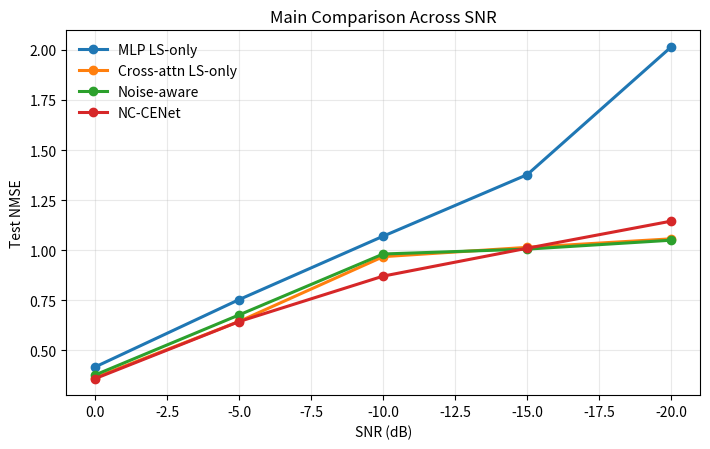
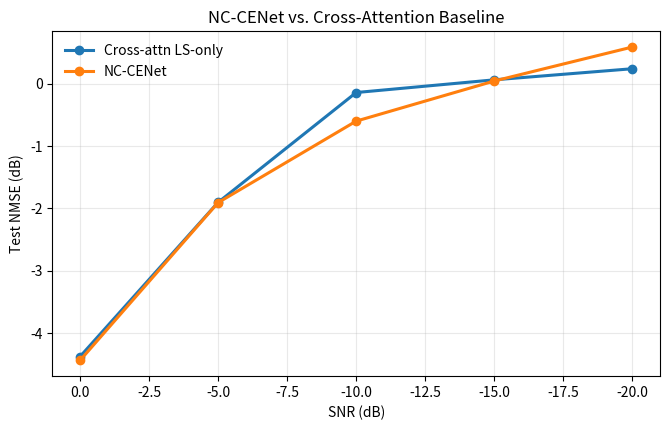
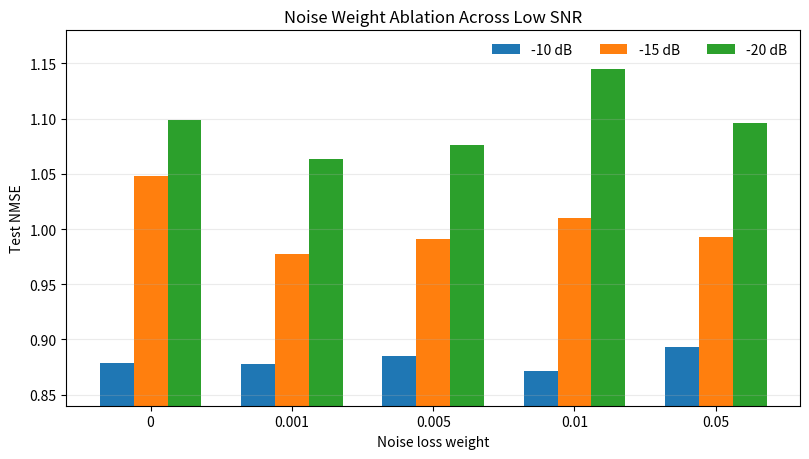
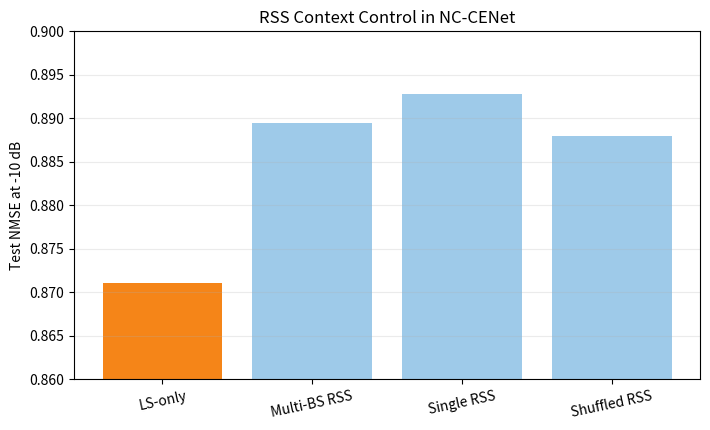
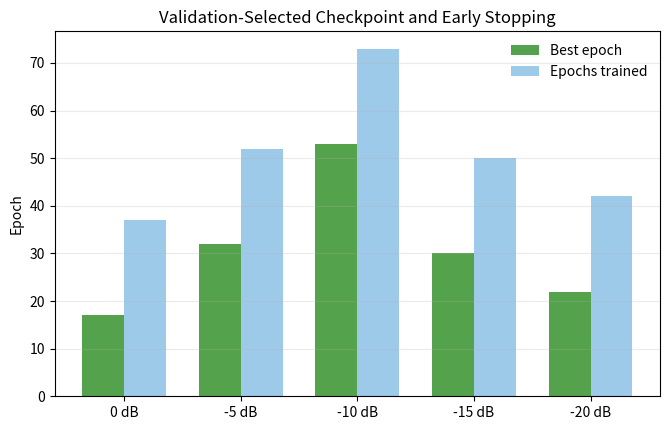
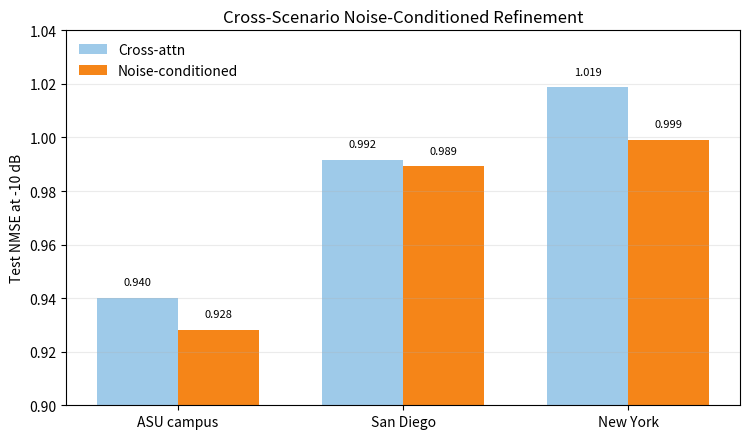
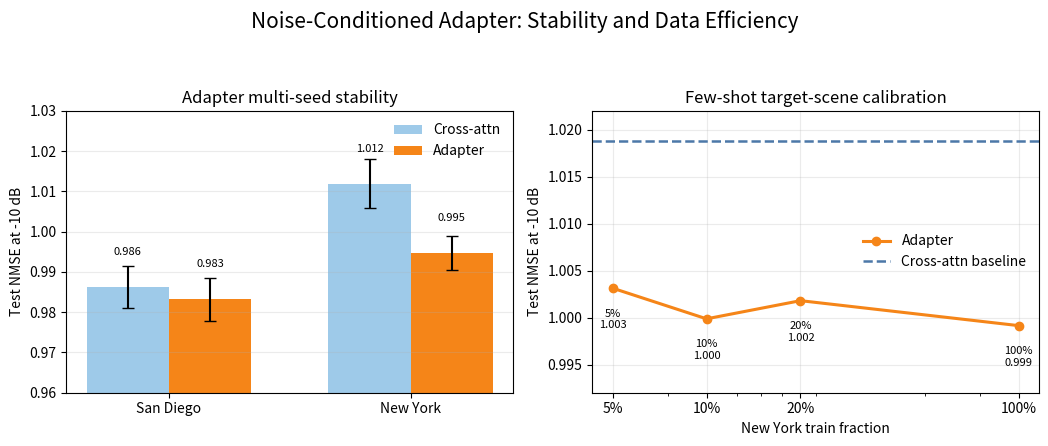
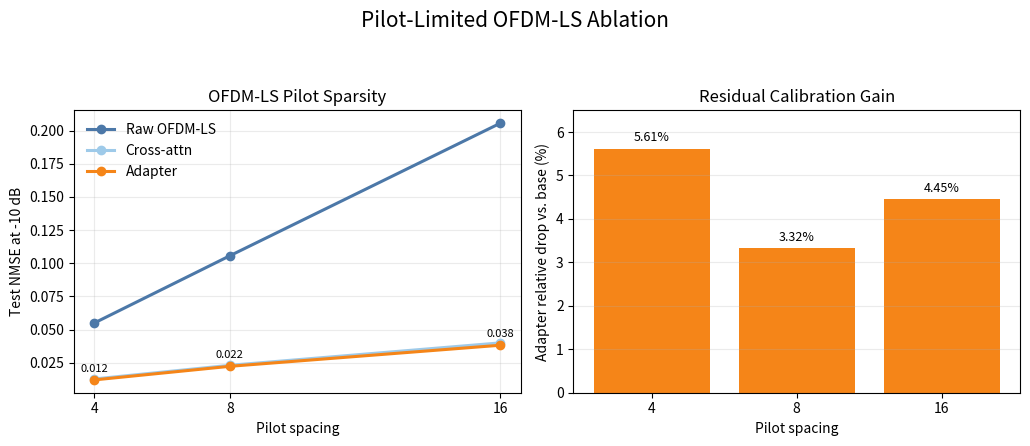
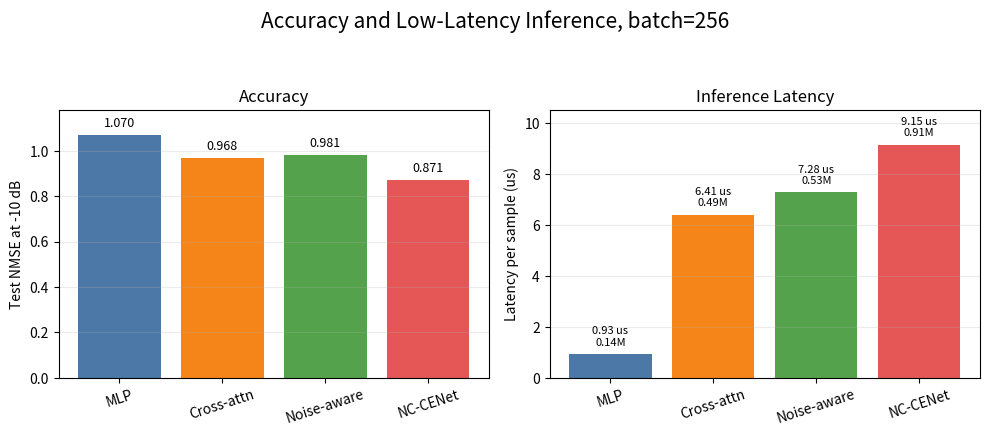

Source code (Python) for these figures, in order:
from pathlib import Path

import matplotlib

matplotlib.use("Agg")
import matplotlib.pyplot as plt
import numpy as np


OUT_DIR = Path("deepmimo_multibs/paper_figures")
OUT_DIR.mkdir(parents=True, exist_ok=True)


def savefig(name, rect=None):
    path = OUT_DIR / name
    if rect is None:
        plt.tight_layout()
    else:
        plt.tight_layout(rect=rect)
    plt.savefig(path, dpi=240, bbox_inches="tight", pad_inches=0.08)
    plt.close()
    print(path)


def plot_main_nmse_vs_snr():
    snr = np.array([0, -5, -10, -15, -20])
    order = np.argsort(snr)
    snr = snr[order]

    data = {
        "MLP LS-only": np.array([0.418038, 0.754223, 1.070395, 1.377312, 2.014708])[order],
        "Cross-attn LS-only": np.array([0.364926, 0.645223, 0.968148, 1.014650, 1.057143])[order],
        "Noise-aware": np.array([0.378097, 0.677717, 0.981476, 1.005800, 1.050226])[order],
        "NC-CENet": np.array([0.359841, 0.644630, 0.871116, 1.010255, 1.145429])[order],
    }

    plt.figure(figsize=(7.2, 4.6))
    for label, values in data.items():
        plt.plot(snr, values, marker="o", linewidth=2.2, markersize=6, label=label)
    plt.xlabel("SNR (dB)")
    plt.ylabel("Test NMSE")
    plt.title("Main Comparison Across SNR")
    plt.grid(True, alpha=0.28)
    plt.legend(frameon=False)
    plt.gca().invert_xaxis()
    savefig("fig1_main_nmse_vs_snr.png")


def plot_main_db_vs_snr():
    snr = np.array([0, -5, -10, -15, -20])
    order = np.argsort(snr)
    snr = snr[order]

    data = {
        "Cross-attn LS-only": 10
        * np.log10(np.array([0.364926, 0.645223, 0.968148, 1.014650, 1.057143])[order]),
        "NC-CENet": 10
        * np.log10(np.array([0.359841, 0.644630, 0.871116, 1.010255, 1.145429])[order]),
    }

    plt.figure(figsize=(6.8, 4.4))
    for label, values in data.items():
        plt.plot(snr, values, marker="o", linewidth=2.2, markersize=6, label=label)
    plt.xlabel("SNR (dB)")
    plt.ylabel("Test NMSE (dB)")
    plt.title("NC-CENet vs. Cross-Attention Baseline")
    plt.grid(True, alpha=0.28)
    plt.legend(frameon=False)
    plt.gca().invert_xaxis()
    savefig("fig2_nmse_db_vs_snr.png")


def plot_noise_weight_ablation():
    weights = ["0", "0.001", "0.005", "0.01", "0.05"]
    data = {
        "-10 dB": [0.878649, 0.878225, 0.885283, 0.871116, 0.892857],
        "-15 dB": [1.047623, 0.977731, 0.991267, 1.010255, 0.992787],
        "-20 dB": [1.098779, 1.063262, 1.076384, 1.145429, 1.095953],
    }

    x = np.arange(len(weights))
    width = 0.24

    plt.figure(figsize=(8.2, 4.7))
    for idx, (label, nmse) in enumerate(data.items()):
        offset = (idx - 1) * width
        plt.bar(x + offset, nmse, width=width, label=label)
    plt.xticks(x, weights)
    plt.xlabel("Noise loss weight")
    plt.ylabel("Test NMSE")
    plt.title("Noise Weight Ablation Across Low SNR")
    plt.grid(axis="y", alpha=0.25)
    plt.legend(frameon=False, ncol=3)
    plt.ylim(0.84, 1.18)
    savefig("fig3_noise_weight_ablation.png")


def plot_rss_control():
    modes = ["LS-only", "Multi-BS RSS", "Single RSS", "Shuffled RSS"]
    nmse = [0.871116, 0.889460, 0.892777, 0.888009]
    colors = ["#f58518", "#9ecae9", "#9ecae9", "#9ecae9"]

    plt.figure(figsize=(7.2, 4.4))
    plt.bar(modes, nmse, color=colors)
    plt.ylabel("Test NMSE at -10 dB")
    plt.title("RSS Context Control in NC-CENet")
    plt.grid(axis="y", alpha=0.25)
    plt.ylim(0.86, 0.90)
    plt.xticks(rotation=12)
    savefig("fig4_rss_control.png")


def plot_best_epoch():
    snr_labels = ["0 dB", "-5 dB", "-10 dB", "-15 dB", "-20 dB"]
    best_epoch = [17, 32, 53, 30, 22]
    epochs_trained = [37, 52, 73, 50, 42]

    x = np.arange(len(snr_labels))
    width = 0.36

    plt.figure(figsize=(6.8, 4.4))
    plt.bar(x - width / 2, best_epoch, width, label="Best epoch", color="#54a24b")
    plt.bar(x + width / 2, epochs_trained, width, label="Epochs trained", color="#9ecae9")
    plt.xticks(x, snr_labels)
    plt.ylabel("Epoch")
    plt.title("Validation-Selected Checkpoint and Early Stopping")
    plt.grid(axis="y", alpha=0.25)
    plt.legend(frameon=False)
    savefig("fig5_best_epoch_early_stop.png")


def plot_cross_scenario():
    scenarios = ["ASU campus", "San Diego", "New York"]
    cross_attn = [0.940095, 0.991768, 1.018754]
    noise_conditioned = [0.928213, 0.989168, 0.999144]

    x = np.arange(len(scenarios))
    width = 0.36

    plt.figure(figsize=(7.6, 4.5))
    plt.bar(x - width / 2, cross_attn, width, label="Cross-attn", color="#9ecae9")
    plt.bar(x + width / 2, noise_conditioned, width, label="Noise-conditioned", color="#f58518")
    plt.xticks(x, scenarios)
    plt.ylabel("Test NMSE at -10 dB")
    plt.title("Cross-Scenario Noise-Conditioned Refinement")
    plt.grid(axis="y", alpha=0.25)
    plt.ylim(0.90, 1.04)
    plt.legend(frameon=False)
    for idx, value in enumerate(cross_attn):
        plt.text(idx - width / 2, value + 0.004, f"{value:.3f}", ha="center", va="bottom", fontsize=8)
    for idx, value in enumerate(noise_conditioned):
        plt.text(idx + width / 2, value + 0.004, f"{value:.3f}", ha="center", va="bottom", fontsize=8)
    savefig("fig6_cross_scenario_asu.png")


def plot_adapter_multiseed_fewshot():
    scenarios = ["San Diego", "New York"]
    base_mean = np.array([0.986318, 1.011900])
    base_std = np.array([0.005156, 0.006112])
    adapter_mean = np.array([0.983182, 0.994607])
    adapter_std = np.array([0.005239, 0.004225])

    fractions = ["5%", "10%", "20%", "100%"]
    samples = [200, 400, 800, 4000]
    fewshot_nmse = [1.003133, 0.999868, 1.001802, 0.999144]
    fewshot_base = 1.018754

    fig, axes = plt.subplots(1, 2, figsize=(10.6, 4.5))

    x = np.arange(len(scenarios))
    width = 0.34
    axes[0].bar(
        x - width / 2,
        base_mean,
        width,
        yerr=base_std,
        capsize=4,
        label="Cross-attn",
        color="#9ecae9",
    )
    axes[0].bar(
        x + width / 2,
        adapter_mean,
        width,
        yerr=adapter_std,
        capsize=4,
        label="Adapter",
        color="#f58518",
    )
    axes[0].set_xticks(x, scenarios)
    axes[0].set_ylabel("Test NMSE at -10 dB")
    axes[0].set_title("Adapter multi-seed stability")
    axes[0].grid(axis="y", alpha=0.25)
    axes[0].set_ylim(0.96, 1.03)
    axes[0].legend(frameon=False)
    for idx, value in enumerate(base_mean):
        axes[0].text(idx - width / 2, value + 0.008, f"{value:.3f}", ha="center", fontsize=8)
    for idx, value in enumerate(adapter_mean):
        axes[0].text(idx + width / 2, value + 0.008, f"{value:.3f}", ha="center", fontsize=8)

    axes[1].plot(samples, fewshot_nmse, marker="o", linewidth=2.2, color="#f58518", label="Adapter")
    axes[1].axhline(fewshot_base, linestyle="--", linewidth=1.8, color="#4c78a8", label="Cross-attn baseline")
    axes[1].set_xscale("log")
    axes[1].set_xticks(samples, fractions)
    axes[1].set_xlabel("New York train fraction")
    axes[1].set_ylabel("Test NMSE at -10 dB")
    axes[1].set_title("Few-shot target-scene calibration")
    axes[1].grid(True, alpha=0.25)
    axes[1].set_ylim(0.992, 1.022)
    axes[1].legend(frameon=False)
    for sample, label, value in zip(samples, fractions, fewshot_nmse):
        axes[1].text(sample, value - 0.0022, f"{label}\n{value:.3f}", ha="center", va="top", fontsize=8)

    fig.suptitle("Noise-Conditioned Adapter: Stability and Data Efficiency", y=0.98, fontsize=15)
    savefig("fig8_adapter_multiseed_fewshot.png", rect=[0, 0, 1, 0.92])

def plot_ofdm_pilot_spacing_ablation():
    pilot_spacing = np.array([4, 8, 16])
    raw_nmse = np.array([0.054987, 0.105624, 0.205703])
    cross_attn = np.array([0.012720, 0.023008, 0.039937])
    adapter = np.array([0.012007, 0.022244, 0.038160])
    relative_drop = (cross_attn - adapter) / cross_attn * 100.0

    fig, axes = plt.subplots(1, 2, figsize=(10.4, 4.5))

    axes[0].plot(pilot_spacing, raw_nmse, marker="o", linewidth=2.2, label="Raw OFDM-LS", color="#4c78a8")
    axes[0].plot(pilot_spacing, cross_attn, marker="o", linewidth=2.2, label="Cross-attn", color="#9ecae9")
    axes[0].plot(pilot_spacing, adapter, marker="o", linewidth=2.2, label="Adapter", color="#f58518")
    axes[0].set_xlabel("Pilot spacing")
    axes[0].set_ylabel("Test NMSE at -10 dB")
    axes[0].set_title("OFDM-LS Pilot Sparsity")
    axes[0].set_xticks(pilot_spacing)
    axes[0].grid(True, alpha=0.25)
    axes[0].legend(frameon=False)
    for x, y in zip(pilot_spacing, adapter):
        axes[0].text(x, y + 0.006, f"{y:.3f}", ha="center", fontsize=8)

    axes[1].bar([str(x) for x in pilot_spacing], relative_drop, color="#f58518")
    axes[1].set_xlabel("Pilot spacing")
    axes[1].set_ylabel("Adapter relative drop vs. base (%)")
    axes[1].set_title("Residual Calibration Gain")
    axes[1].grid(axis="y", alpha=0.25)
    axes[1].set_ylim(0.0, 6.5)
    for idx, value in enumerate(relative_drop):
        axes[1].text(idx, value + 0.18, f"{value:.2f}%", ha="center", fontsize=9)

    fig.suptitle("Pilot-Limited OFDM-LS Ablation", y=0.98, fontsize=15)
    savefig("fig9_ofdm_pilot_spacing_ablation.png", rect=[0, 0, 1, 0.92])

def plot_efficiency_latency():
    models = ["MLP", "Cross-attn", "Noise-aware", "NC-CENet"]
    test_nmse = [1.070395, 0.968148, 0.981476, 0.871116]
    latency_us = [0.932516, 6.405111, 7.275176, 9.147615]
    params_m = [0.141584, 0.492612, 0.527046, 0.905926]
    colors = ["#4c78a8", "#f58518", "#54a24b", "#e45756"]

    x = np.arange(len(models))
    fig, axes = plt.subplots(1, 2, figsize=(10.0, 4.4), sharex=False)

    axes[0].bar(x, test_nmse, color=colors)
    axes[0].set_xticks(x, models, rotation=18)
    axes[0].set_ylabel("Test NMSE at -10 dB")
    axes[0].set_title("Accuracy")
    axes[0].grid(axis="y", alpha=0.25)
    axes[0].set_ylim(0.0, 1.18)
    for idx, value in enumerate(test_nmse):
        axes[0].text(idx, value + 0.025, f"{value:.3f}", ha="center", va="bottom", fontsize=9)

    axes[1].bar(x, latency_us, color=colors)
    axes[1].set_xticks(x, models, rotation=18)
    axes[1].set_ylabel("Latency per sample (us)")
    axes[1].set_title("Inference Latency")
    axes[1].grid(axis="y", alpha=0.25)
    axes[1].set_ylim(0.0, 10.5)
    for idx, (latency, params) in enumerate(zip(latency_us, params_m)):
        axes[1].text(
            idx,
            latency + 0.25,
            f"{latency:.2f} us\n{params:.2f}M",
            ha="center",
            va="bottom",
            fontsize=8,
        )

    fig.suptitle("Accuracy and Low-Latency Inference, batch=256", y=0.98, fontsize=15)
    savefig("fig7_accuracy_latency_tradeoff.png", rect=[0, 0, 1, 0.92])


def main():
    plot_main_nmse_vs_snr()
    plot_main_db_vs_snr()
    plot_noise_weight_ablation()
    plot_rss_control()
    plot_best_epoch()
    plot_cross_scenario()
    plot_adapter_multiseed_fewshot()
    plot_ofdm_pilot_spacing_ablation()
    plot_efficiency_latency()


if __name__ == "__main__":
    main()
